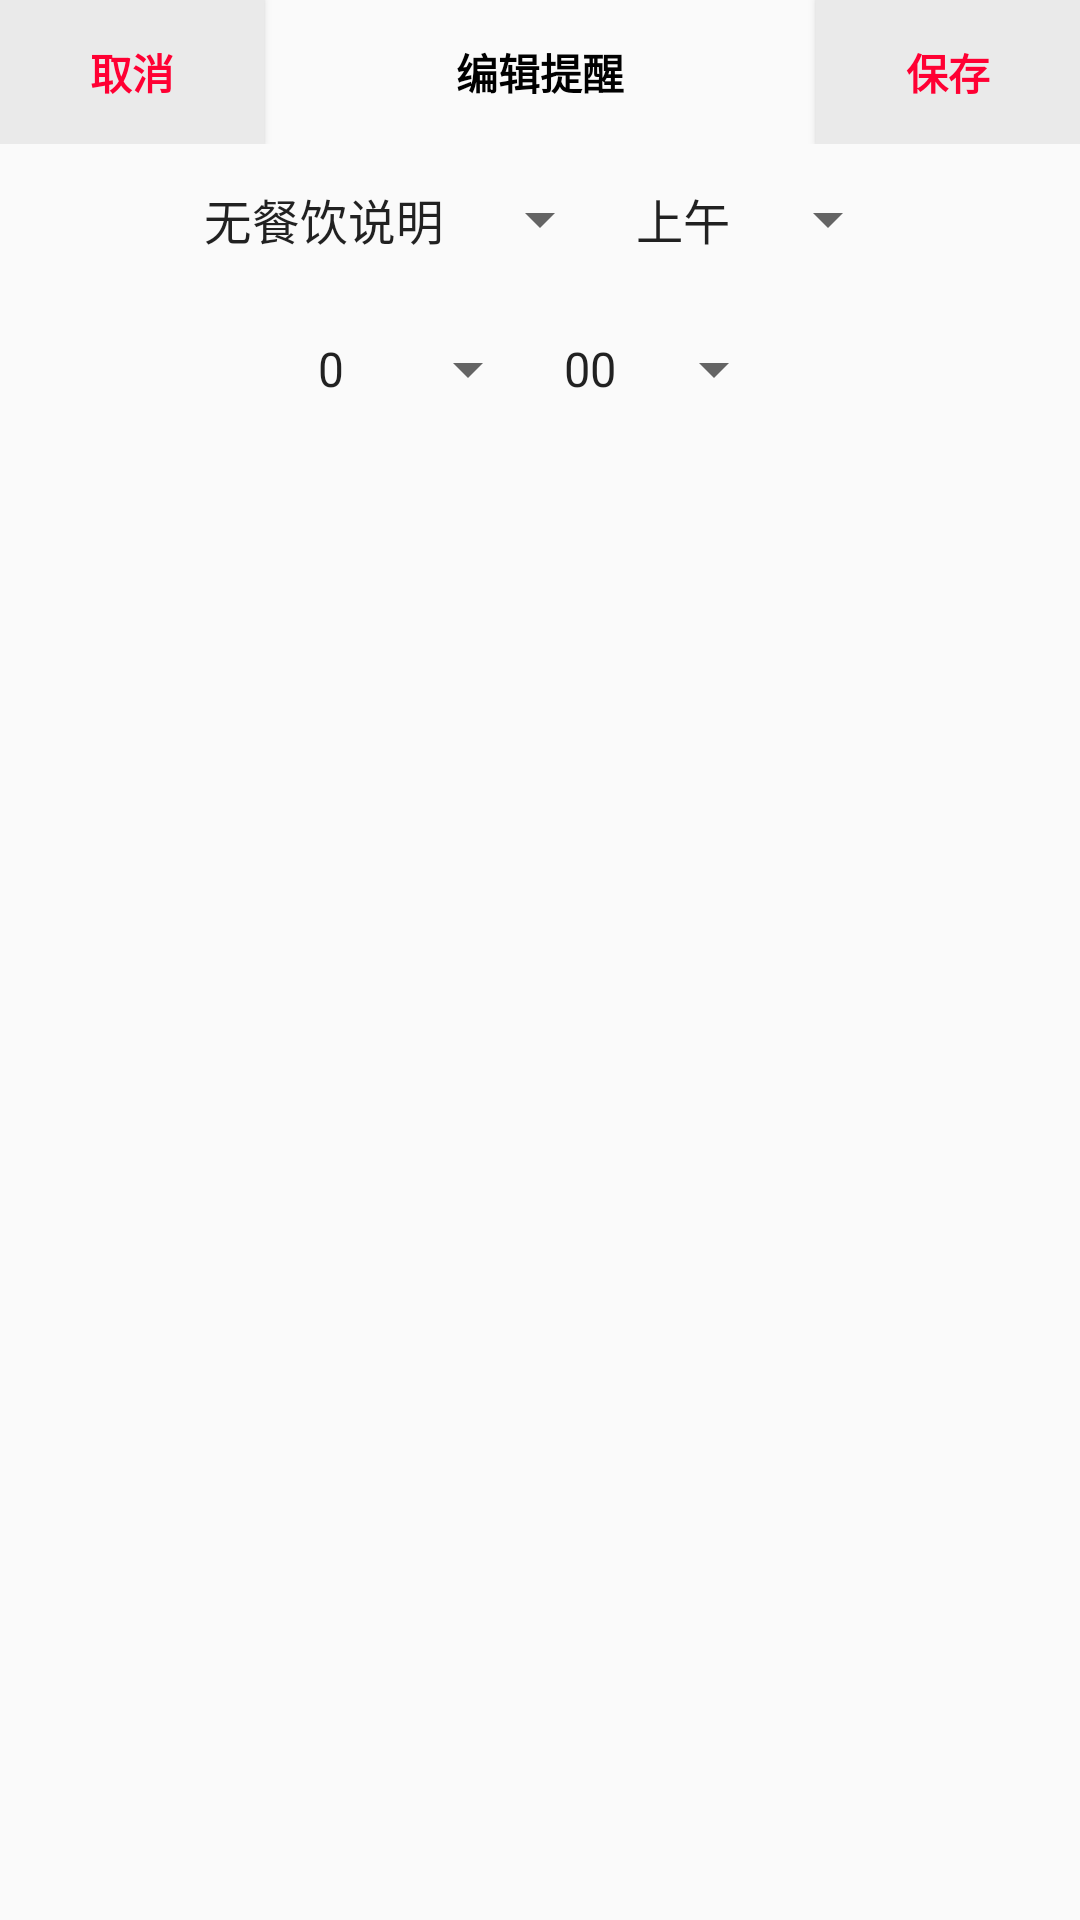

Here is an Android app screen rendered from its layout file. Give the layout XML and the strings, colors and styles it references.
<!-- AndroidManifest.xml: application theme AppTheme -->
<!-- res/layout/popup_window_detialfre.xml -->
<?xml version="1.0" encoding="utf-8"?>
<LinearLayout xmlns:android="http://schemas.android.com/apk/res/android"
    android:orientation="vertical" android:layout_width="match_parent"
    android:layout_height="match_parent">

    <RelativeLayout
        android:layout_width="match_parent"
        android:layout_height="wrap_content"
        android:orientation="horizontal">

        <Button
            android:id="@+id/popDetialFre_cancel"
            android:layout_width="wrap_content"
            android:layout_height="wrap_content"
            android:background="#EAEAEA"
            android:textStyle="bold"
            android:textColor="#ff0033"

            android:text="取消"/>

        <TextView
            android:layout_width="wrap_content"
            android:layout_height="wrap_content"
            android:layout_centerHorizontal="true"
            android:layout_centerVertical="true"

            android:textStyle="bold"
            android:textColor="#000000"
            android:text="编辑提醒"/>

        <Button
            android:id="@+id/popDetialFre_commit"
            android:layout_width="wrap_content"
            android:layout_height="wrap_content"

            android:textStyle="bold"
            android:textColor="#ff0033"
            android:background="#EAEAEA"
            android:text="保存"
            android:layout_alignParentTop="true"
            android:layout_alignParentEnd="true" />

    </RelativeLayout>

    <LinearLayout
        android:gravity="center_horizontal"
        android:layout_width="match_parent"
        android:layout_height="wrap_content">

        <Spinner
            android:id="@+id/diningIllu"
            android:layout_width="wrap_content"
            android:layout_height="50dp"
            android:textAlignment="center"
            android:spinnerMode="dialog"
            android:entries="@array/spinner_dining">

        </Spinner>

        <Spinner
            android:id="@+id/fre_period"
            android:layout_width="wrap_content"
            android:layout_height="50dp"
            android:textAlignment="center"
            android:entries="@array/spinner_period"
            android:spinnerMode="dialog">

        </Spinner>
    </LinearLayout>
    <LinearLayout
        android:layout_width="match_parent"
        android:layout_height="wrap_content"
        android:gravity="center_horizontal">
        <Spinner
            android:id="@+id/fre_hour"
            android:layout_width="wrap_content"
            android:layout_height="50dp"
            android:textAlignment="center"
            android:spinnerMode="dialog"
            android:entries="@array/spinner_hour">

        </Spinner>

        <Spinner
            android:id="@+id/fre_minute"
            android:layout_width="wrap_content"
            android:layout_height="50dp"
            android:textAlignment="center"
            android:spinnerMode="dialog"
            android:entries="@array/spinner_minute">

        </Spinner>
    </LinearLayout>
</LinearLayout>
<!-- resources referenced by this layout -->
<resources>
  <string-array name="spinner_dining">
          <item>无餐饮说明</item>
          <item>餐前</item>
          <item>餐中</item>
          <item>餐后</item>
  
      </string-array>
  <string-array name="spinner_hour">
          <item>0</item>
          <item>1</item>
          <item>2</item>
          <item>3</item>
          <item>4</item>
          <item>5</item>
          <item>6</item>
          <item>7</item>
          <item>8</item>
          <item>9</item>
          <item>10</item>
          <item>11</item>
  
      </string-array>
  <string-array name="spinner_minute">
          <item>00</item>
          <item>01</item>
          <item>02</item>
          <item>03</item>
          <item>04</item>
          <item>05</item>
          <item>06</item>
          <item>07</item>
          <item>08</item>
          <item>09</item>
          <item>10</item>
          <item>11</item>
          <item>12</item>
          <item>13</item>
          <item>14</item>
          <item>15</item>
          <item>16</item>
          <item>17</item>
          <item>18</item>
          <item>19</item>
          <item>20</item>
          <item>21</item>
          <item>22</item>
          <item>23</item>
          <item>24</item>
          <item>25</item>
          <item>26</item>
          <item>27</item>
          <item>28</item>
          <item>29</item>
          <item>30</item>
          <item>31</item>
          <item>32</item>
          <item>33</item>
          <item>34</item>
          <item>35</item>
          <item>36</item>
          <item>37</item>
          <item>38</item>
          <item>39</item>
          <item>40</item>
          <item>41</item>
          <item>42</item>
          <item>43</item>
          <item>44</item>
          <item>45</item>
          <item>46</item>
          <item>47</item>
          <item>48</item>
          <item>49</item>
          <item>50</item>
          <item>51</item>
          <item>52</item>
          <item>53</item>
          <item>54</item>
          <item>55</item>
          <item>56</item>
          <item>57</item>
          <item>58</item>
          <item>59</item>
  
      </string-array>
  <string-array name="spinner_period">
          <item>上午</item>
          <item>下午</item>
  
      </string-array>
  <style name="AppTheme" parent="Theme.AppCompat.Light.NoActionBar">
          
          <item name="colorPrimary">@color/colorPrimary</item>
          <item name="colorPrimaryDark">@color/colorPrimaryDark</item>
          <item name="colorAccent">@color/colorAccent</item>
      </style>
  <color name="colorPrimary">#1AD9C5</color>
  <color name="colorPrimaryDark">#088D7F</color>
  <color name="colorAccent">#F14545</color>
</resources>
